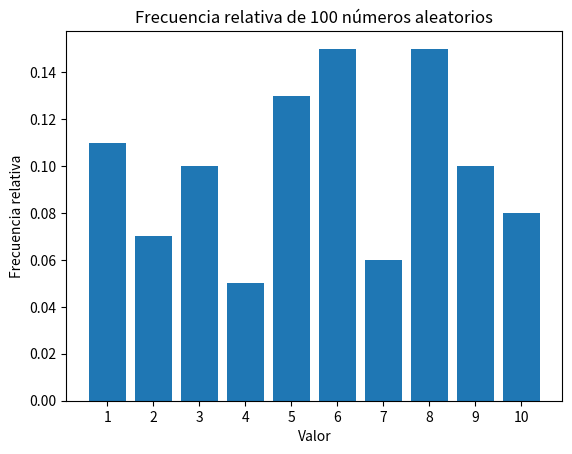

Write the Python code that produced this figure.
import numpy as np
import matplotlib
matplotlib.use('Agg')
import matplotlib.pyplot as plt

# Generate 100 random integers between 1 and 10
values = np.random.randint(1, 11, size=100)

# Calculate relative frequency of each value
unique, counts = np.unique(values, return_counts=True)
relative_freq = counts / len(values)

# Plot the relative frequencies
plt.bar(unique, relative_freq)
plt.xlabel('Valor')
plt.ylabel('Frecuencia relativa')
plt.title('Frecuencia relativa de 100 números aleatorios')
plt.xticks(unique)
plt.show()
